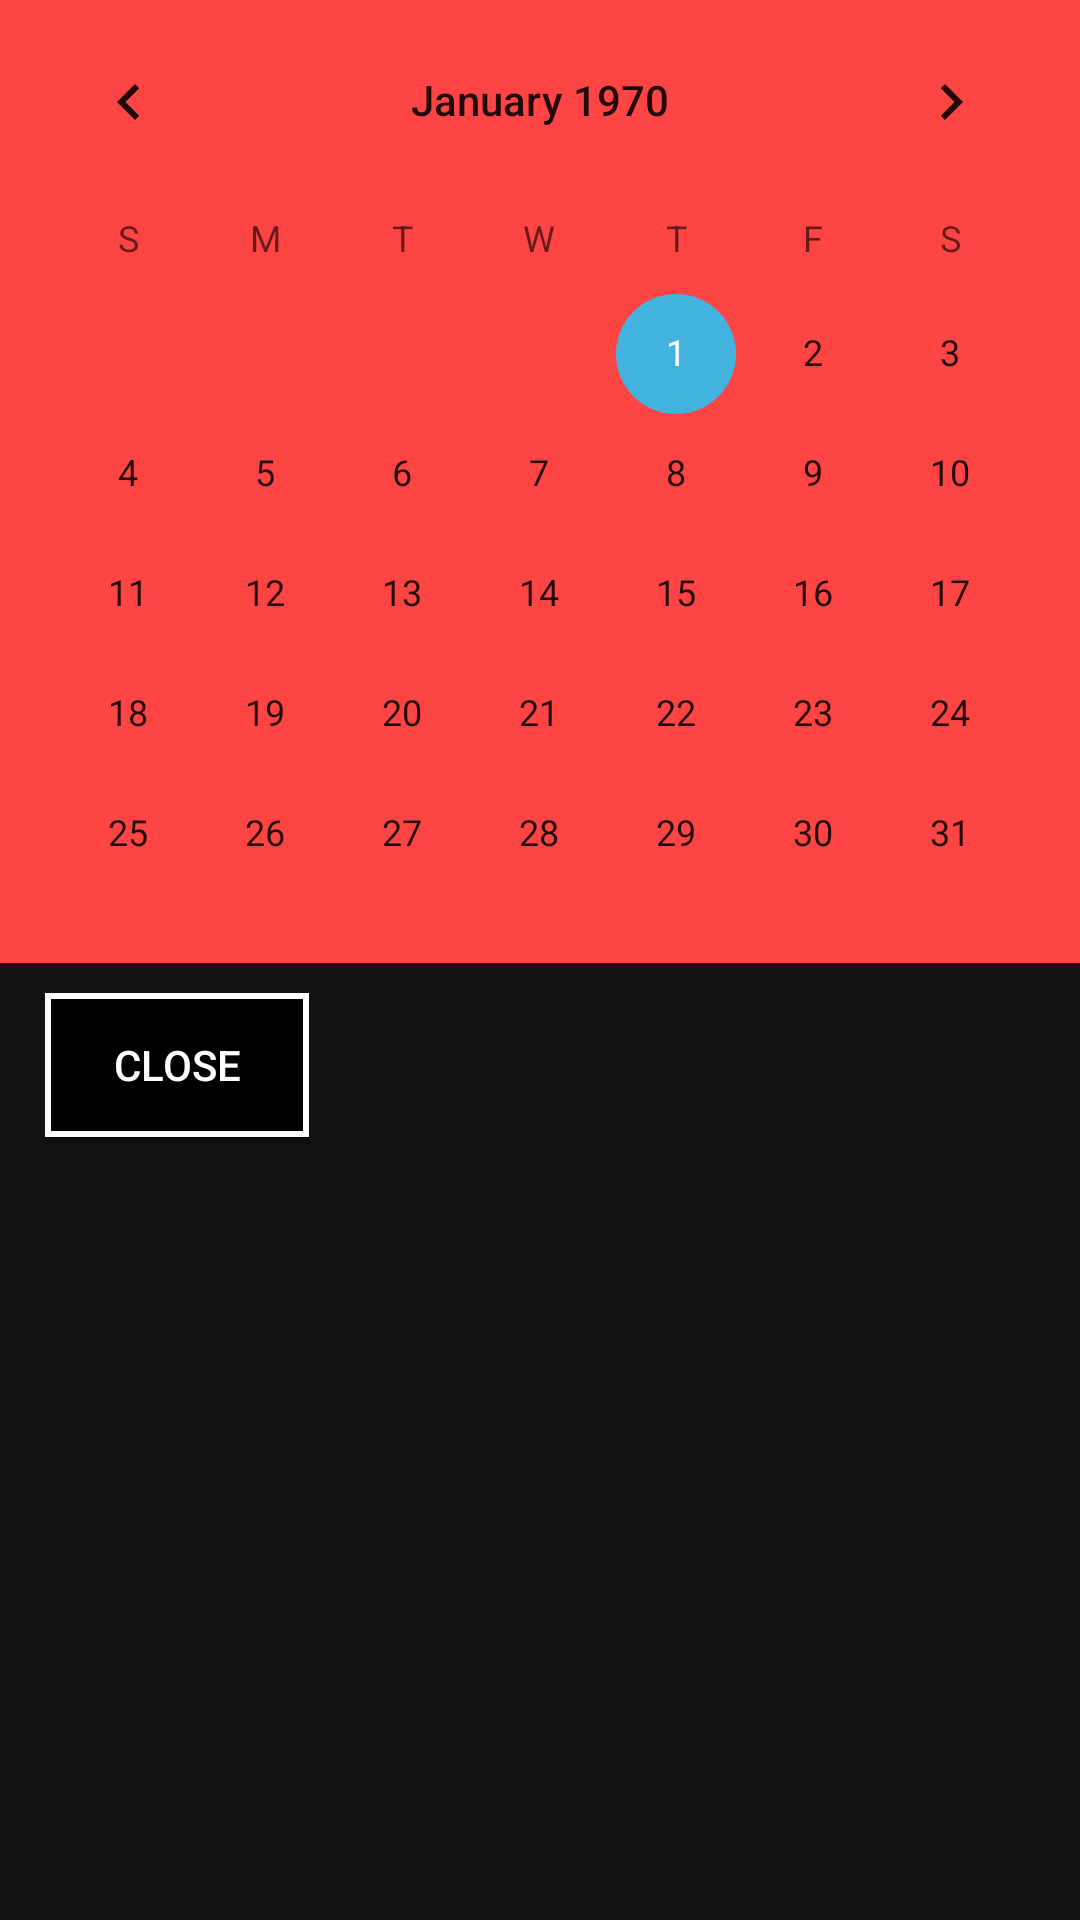

This screen was rendered from an Android layout file. Write that file and the resources it references.
<!-- AndroidManifest.xml: application theme AppTheme -->
<!-- res/layout/activity_date.xml -->
<?xml version="1.0" encoding="utf-8"?>
<RelativeLayout xmlns:android="http://schemas.android.com/apk/res/android"
    android:layout_width="match_parent" android:layout_height="375dp">

    <CalendarView
        android:id="@+id/activity_date_calender_access"
        android:layout_width="match_parent"
        android:layout_height="321dp"
        android:outlineSpotShadowColor="#FFF"
        android:background="@android:color/holo_red_light"

        >

    </CalendarView>

    <Button
        android:id="@+id/activity_date_cancel"
        android:layout_width="wrap_content"
        android:layout_height="wrap_content"
        android:layout_below="@id/activity_date_calender_access"
        android:layout_marginTop="10dp"
        android:layout_marginBottom="10dp"
        android:background="@drawable/borders"
        android:layout_marginStart="15dp"
        android:text="Close"
        android:textColor="#FFFF" />
</RelativeLayout>
<!-- resources referenced by this layout -->
<resources>
  <!-- drawable borders (drawable) -->
  <?xml version="1.0" encoding="utf-8"?>
  <shape xmlns:android="http://schemas.android.com/apk/res/android" android:shape = "rectangle">
  
  <solid android:color="#000000" />
      <stroke android:width="2dip" android:color="#FFFF"/>
  </shape>
  <style name="AppTheme" parent="Base.Theme.AppCompat.Light.DarkActionBar">
          
          <item name="colorPrimary">@color/colorPrimary</item>
          <item name="colorPrimaryDark">@color/colorPrimaryDark</item>
          <item name="colorAccent">@color/colorAccent</item>
          <item name="android:windowBackground">@color/colorWindowBackground</item>
  
  
      </style>
  <color name="colorPrimary">#1F1B24</color>
  <color name="colorPrimaryDark">#000101</color>
  <color name="colorAccent">#42B2DF</color>
  <color name="colorWindowBackground">#121212</color>
</resources>
